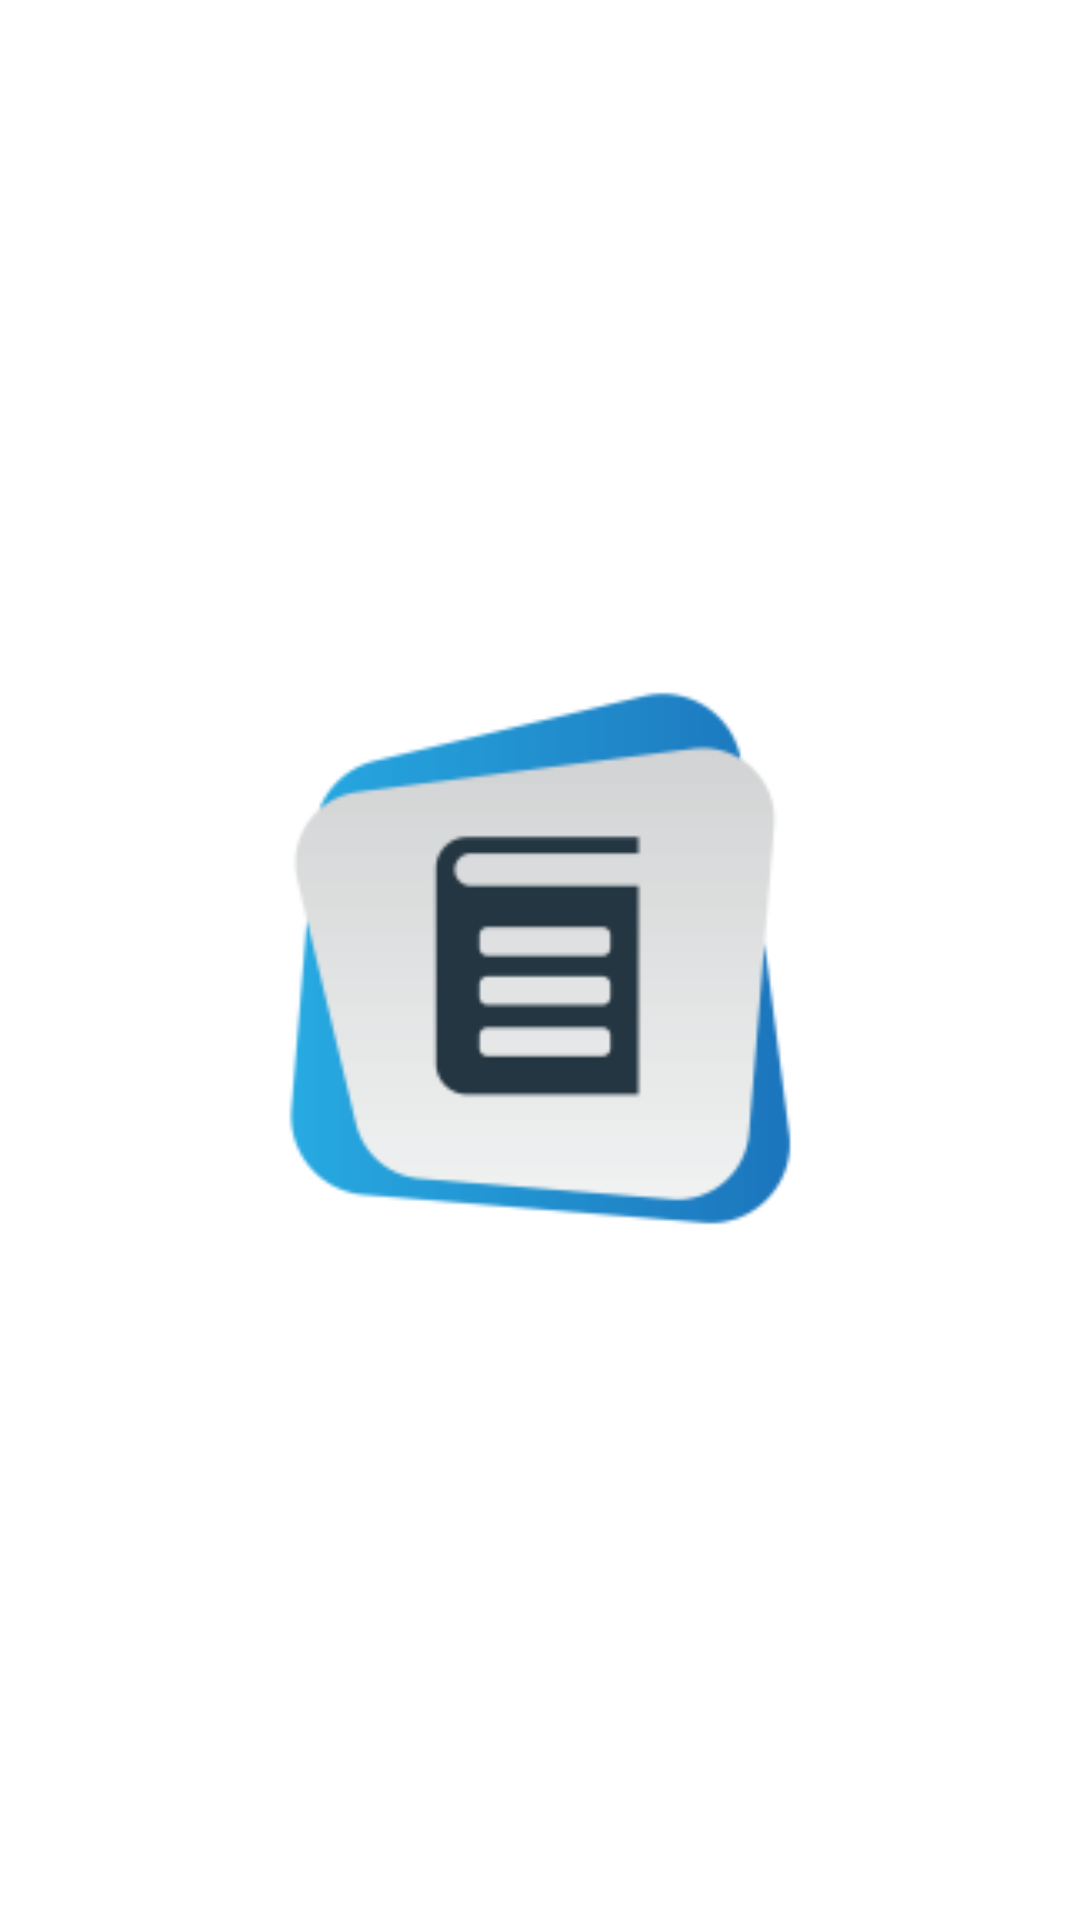

Write the Android layout XML for this screen, with the resource values it uses.
<!-- AndroidManifest.xml: application theme Theme.Ana -->
<!-- res/layout/activity_main.xml -->
<?xml version="1.0" encoding="utf-8"?>
<androidx.constraintlayout.widget.ConstraintLayout xmlns:android="http://schemas.android.com/apk/res/android"
    xmlns:tools="http://schemas.android.com/tools"
    android:layout_width="match_parent"
    android:layout_height="match_parent"
    tools:context=".MainActivity"
    >

     <ImageView
         android:id="@+id/activity_main_imageview"
         android:layout_width="match_parent"
         android:layout_height="match_parent"
         android:src="@mipmap/ic_launcher_foreground"
         android:visibility="visible"
         tools:visibility="visible" />

</androidx.constraintlayout.widget.ConstraintLayout>
<!-- resources referenced by this layout -->
<resources>
  <!-- mipmap ic_launcher_foreground: png bitmap (mipmap-hdpi, 3939 bytes) -->
  <style name="Theme.Ana" parent="Theme.MaterialComponents.DayNight.DarkActionBar">
          
          <item name="colorPrimary">@color/purple_500</item>
          <item name="colorPrimaryVariant">@color/purple_700</item>
          <item name="colorOnPrimary">@color/white</item>
          
          <item name="colorSecondary">@color/teal_200</item>
          <item name="colorSecondaryVariant">@color/teal_700</item>
          <item name="colorOnSecondary">@color/black</item>
          
          <item name="android:statusBarColor" tools:targetApi="21">?attr/colorPrimaryVariant</item>
          
      </style>
  <color name="purple_500">#FF6200EE</color>
  <color name="purple_700">#222f3e</color>
  <color name="white">#FFFFFFFF</color>
  <color name="teal_200">#FF03DAC5</color>
  <color name="teal_700">#FF018786</color>
  <color name="black">#FF000000</color>
</resources>
